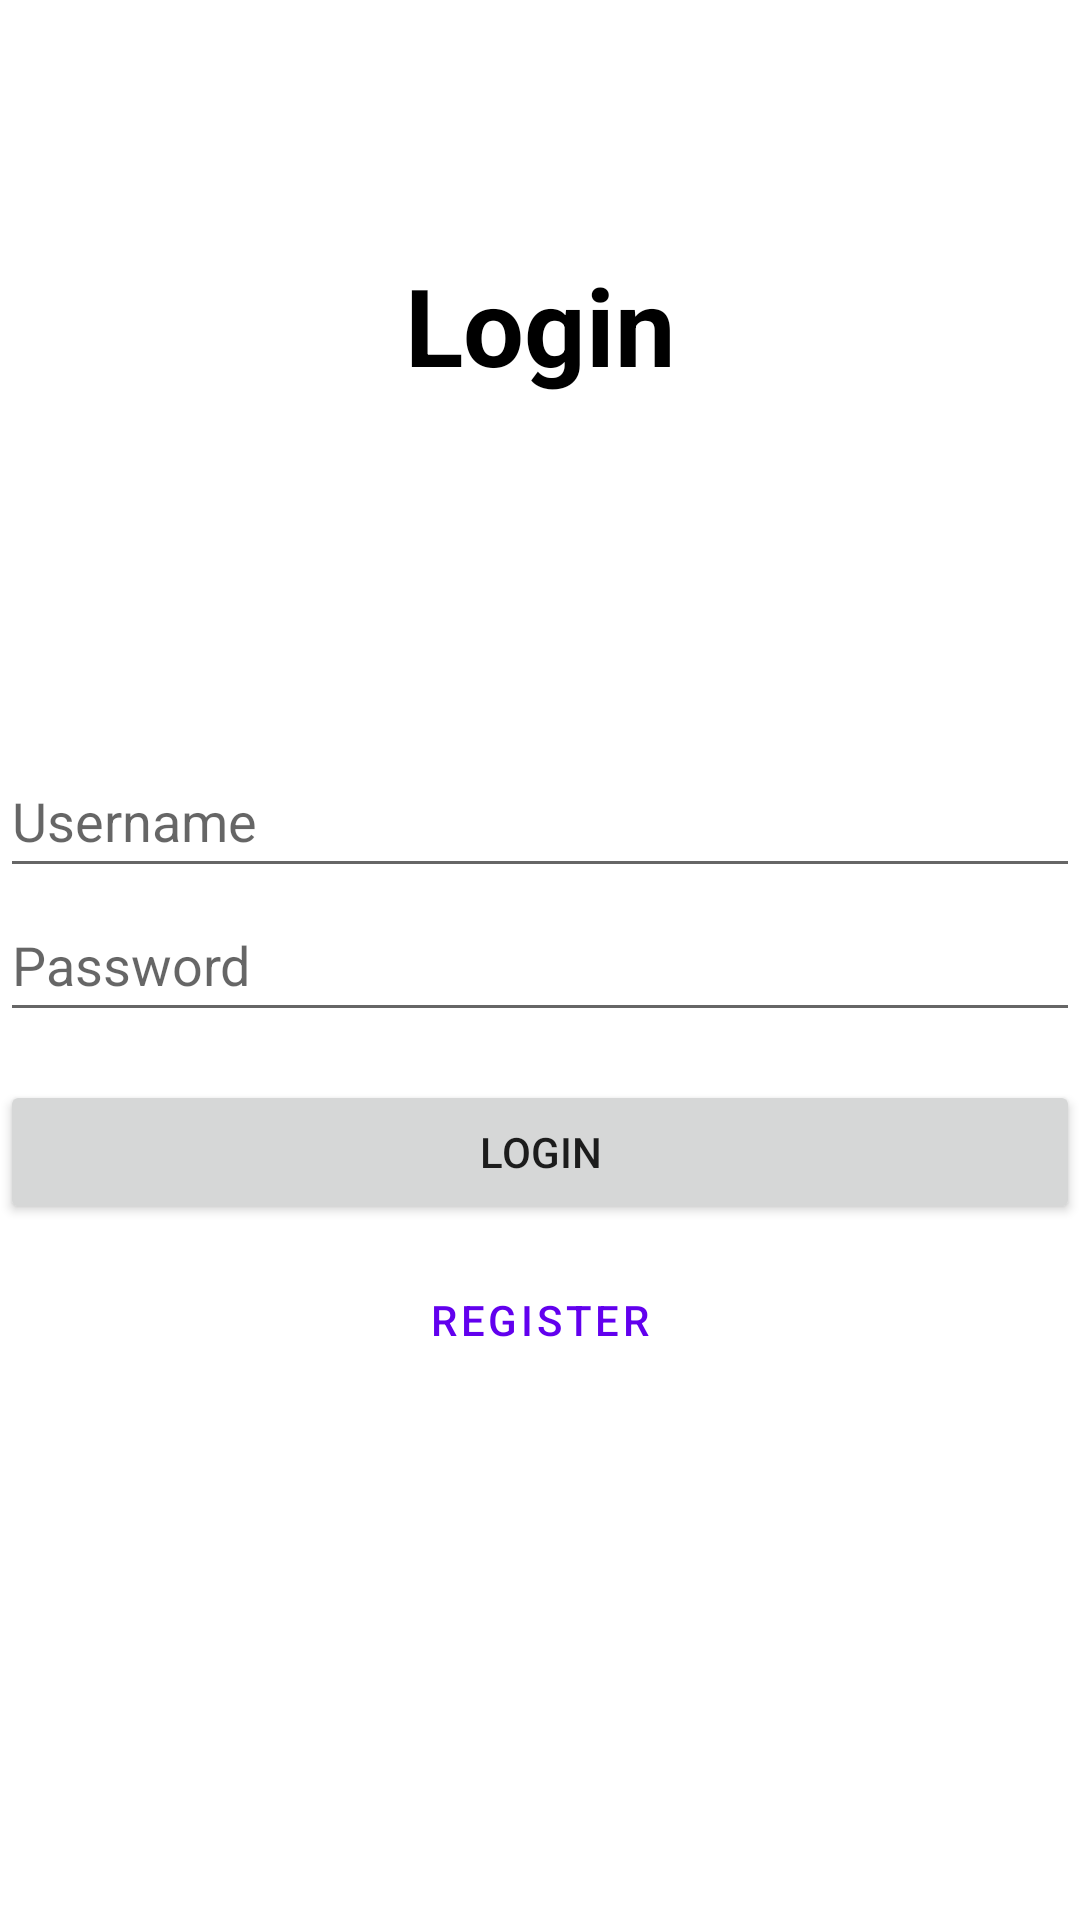

Here is an Android app screen rendered from its layout file. Give the layout XML and the strings, colors and styles it references.
<!-- AndroidManifest.xml: application theme Theme.ToDoApp -->
<!-- res/layout/activity_login.xml -->
<?xml version="1.0" encoding="utf-8"?>
<androidx.constraintlayout.widget.ConstraintLayout xmlns:android="http://schemas.android.com/apk/res/android"
    xmlns:app="http://schemas.android.com/apk/res-auto"
    xmlns:tools="http://schemas.android.com/tools"
    android:layout_width="match_parent"
    android:layout_height="match_parent"
    android:layout_margin="16dp"
    tools:context=".LoginActivity">

    <TextView
        android:id="@+id/loginText"
        android:layout_width="wrap_content"
        android:layout_height="wrap_content"
        android:layout_marginBottom="32dp"
        android:text="Login"
        android:textColor="@color/black"
        android:textSize="36sp"
        android:textStyle="bold"
        app:layout_constraintBottom_toTopOf="@+id/etLoginUsername"
        app:layout_constraintEnd_toEndOf="parent"
        app:layout_constraintStart_toStartOf="parent"
        app:layout_constraintTop_toTopOf="parent" />

    <EditText
        android:id="@+id/etLoginUsername"
        android:layout_width="0dp"
        android:layout_height="wrap_content"
        android:ems="10"
        android:hint="Username"
        android:onClick="clickUsername"
        android:inputType="textPersonName"
        android:minHeight="48dp"
        app:layout_constraintBottom_toTopOf="@+id/etLoginPassword"
        app:layout_constraintEnd_toEndOf="parent"
        app:layout_constraintStart_toStartOf="parent" />

    <EditText
        android:id="@+id/etLoginPassword"
        android:layout_width="0dp"
        android:layout_height="wrap_content"
        android:ems="10"
        android:hint="Password"
        android:onClick="clickPassword"
        android:inputType="textPassword"
        android:minHeight="48dp"
        app:layout_constraintBottom_toBottomOf="parent"
        app:layout_constraintEnd_toEndOf="parent"
        app:layout_constraintStart_toStartOf="parent"
        app:layout_constraintTop_toTopOf="parent" />

    <Button
        android:id="@+id/btnLogin"
        android:layout_width="0dp"
        android:layout_height="wrap_content"
        android:layout_marginTop="16dp"
        android:text="Login"
        android:onClick="clickLogin"
        app:layout_constraintEnd_toEndOf="parent"
        app:layout_constraintStart_toStartOf="parent"
        app:layout_constraintTop_toBottomOf="@+id/etLoginPassword" />

    <Button
        android:id="@+id/btnRegister"
        style="@style/Widget.MaterialComponents.Button.OutlinedButton"
        android:layout_width="0dp"
        android:layout_height="wrap_content"
        android:layout_marginTop="8dp"
        android:text="register"
        android:onClick="clickRegister"
        app:layout_constraintEnd_toEndOf="parent"
        app:layout_constraintStart_toStartOf="parent"
        app:layout_constraintTop_toBottomOf="@+id/btnLogin" />
</androidx.constraintlayout.widget.ConstraintLayout>
<!-- resources referenced by this layout -->
<resources>
  <style name="Theme.ToDoApp" parent="Theme.MaterialComponents.DayNight.DarkActionBar">
          
          <item name="colorPrimary">@color/purple_500</item>
          <item name="colorPrimaryVariant">@color/purple_700</item>
          <item name="colorOnPrimary">@color/white</item>
          
          <item name="colorSecondary">@color/teal_200</item>
          <item name="colorSecondaryVariant">@color/teal_700</item>
          <item name="colorOnSecondary">@color/black</item>
          
          <item name="android:statusBarColor" tools:targetApi="l">?attr/colorPrimaryVariant</item>
          
      </style>
  <!-- not gathered from this repository: default colours our renderer supplied (Android Studio template values) -->
  <color name="purple_500">#FF6200EE</color>
  <color name="purple_700">#FF3700B3</color>
  <color name="teal_200">#FF03DAC5</color>
  <color name="teal_700">#FF018786</color>
  <color name="black">#FF000000</color>
  <color name="white">#FFFFFFFF</color>
</resources>
